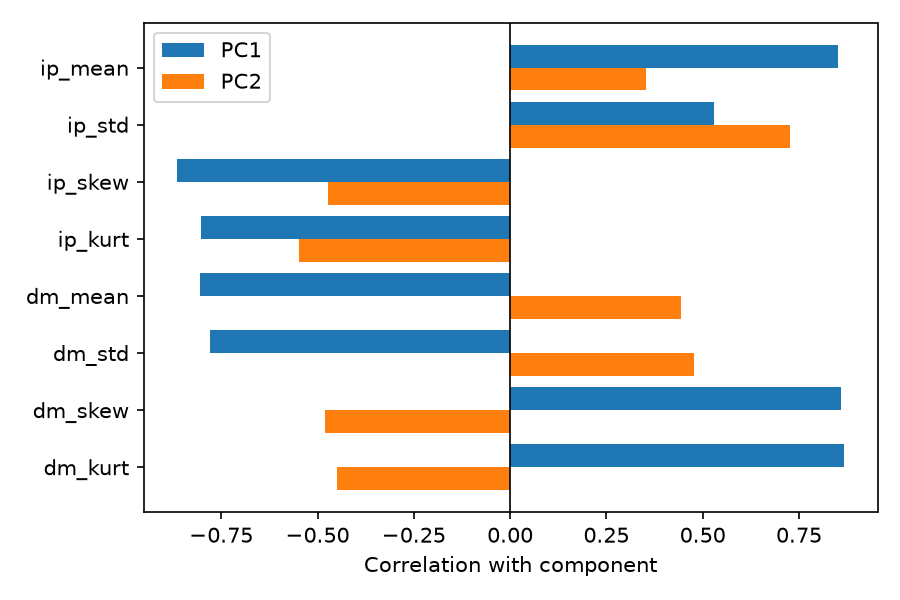

Source data for this figure (header and first rows):
, PC1, PC2
ip_mean, 0.8515, 0.3523
ip_std, 0.5303, 0.7262
ip_skew, -0.865, -0.4718
ip_kurt, -0.8019, -0.547
dm_mean, -0.8041, 0.4426
dm_std, -0.7787, 0.478
dm_skew, 0.8578, -0.4816
dm_kurt, 0.8671, -0.4505
